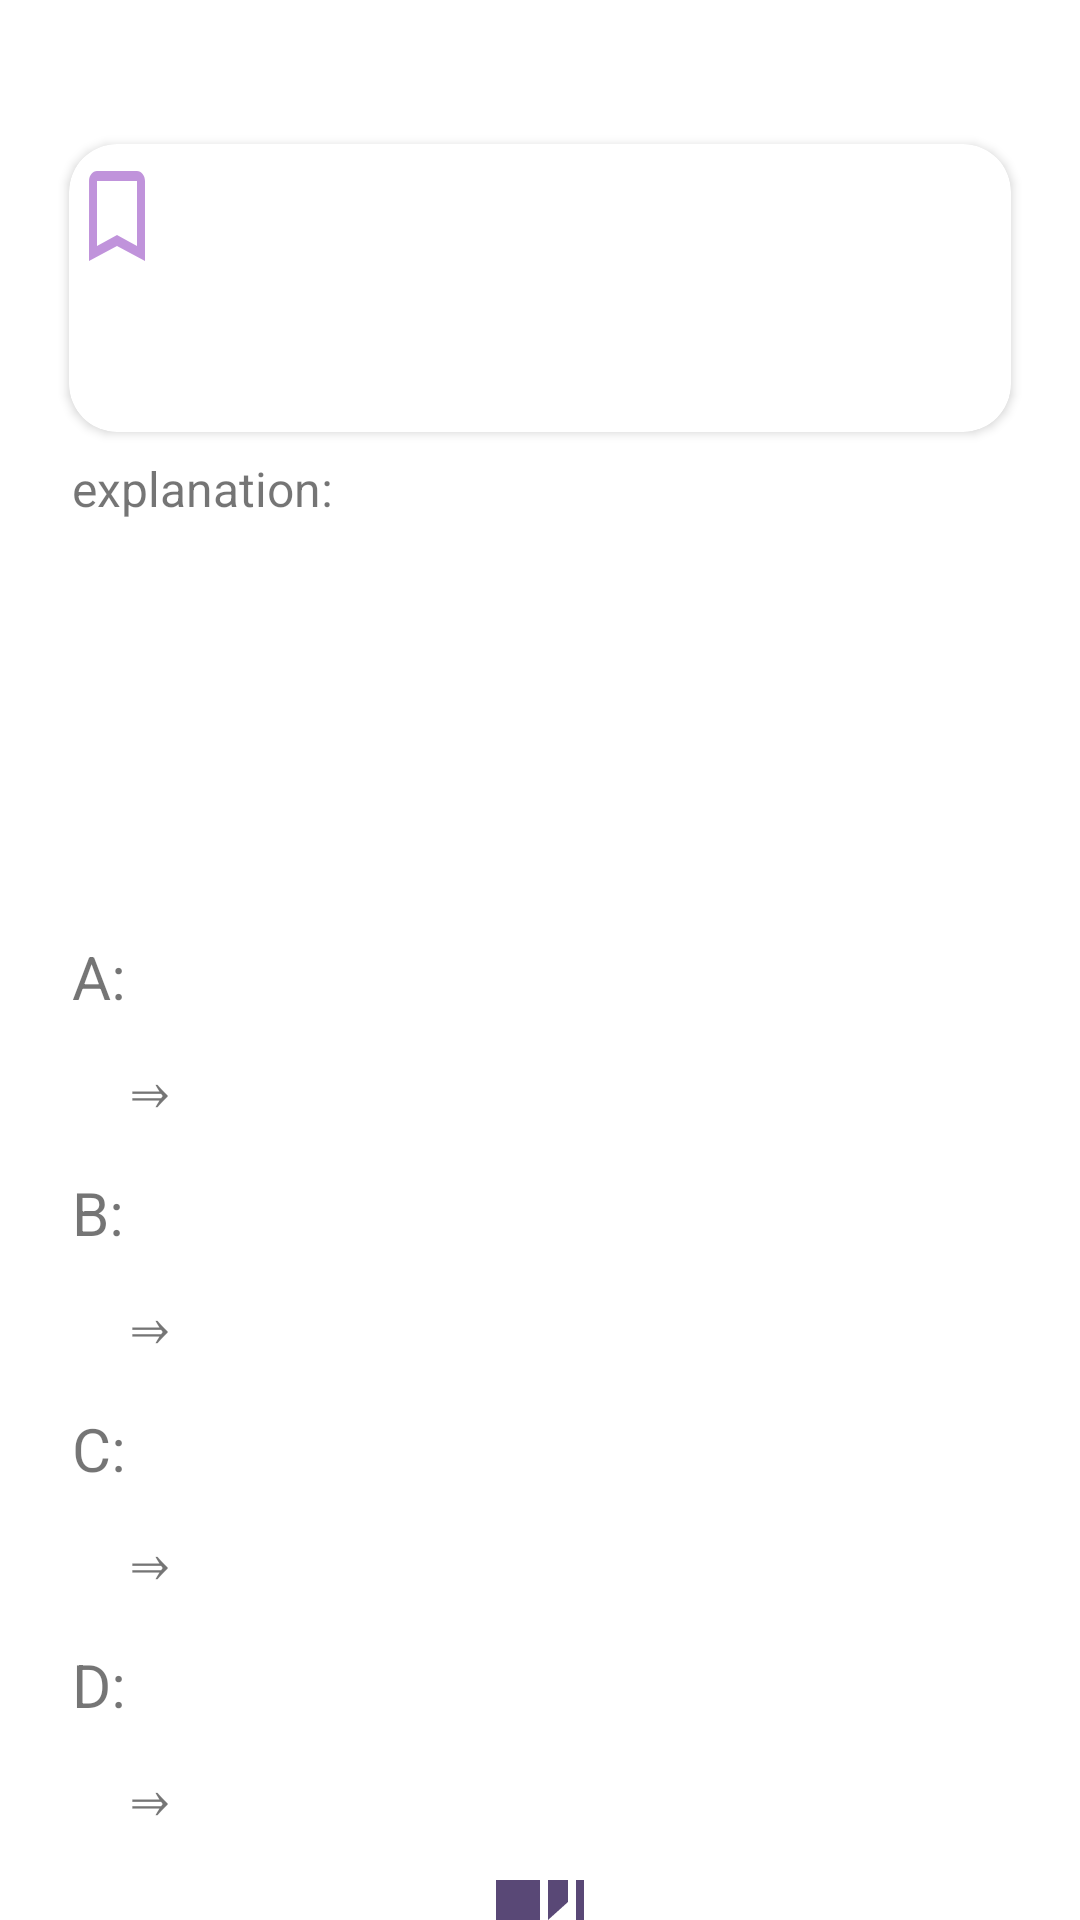

Layout XML and referenced resources for this Android screen:
<!-- AndroidManifest.xml: application theme Theme.Flashcards -->
<!-- res/layout/answer_dialog.xml -->
<?xml version="1.0" encoding="utf-8"?>
<LinearLayout xmlns:android="http://schemas.android.com/apk/res/android"
    xmlns:app="http://schemas.android.com/apk/res-auto"
    xmlns:tools="http://schemas.android.com/tools"
    android:layout_width="match_parent"
    android:layout_height="match_parent"
    android:orientation="vertical">

    <androidx.cardview.widget.CardView
        android:id="@+id/card_view"
        android:layout_width="match_parent"
        android:layout_height="wrap_content"
        android:layout_gravity="center"
        android:layout_marginLeft="16dp"
        android:layout_marginTop="40dp"
        android:layout_marginRight="16dp"
        android:foreground="?android:attr/selectableItemBackground"
        app:cardCornerRadius="16dp"
        app:cardUseCompatPadding="true">

        <LinearLayout
            android:layout_width="match_parent"
            android:layout_height="wrap_content"
            android:orientation="horizontal">

            <CheckBox
                android:id="@+id/check3"
                android:layout_width="wrap_content"
                android:layout_height="wrap_content"
                android:layout_gravity="start"
                android:button="@drawable/custom_checkbox"
                android:clickable="false"
                android:padding="0dp"
                android:theme="@style/CustomCheckbox" />

            <TextView
                android:id="@+id/answer2"
                android:layout_width="0dp"
                android:layout_height="96dp"
                android:layout_weight="1"
                android:clickable="true"
                android:gravity="center_vertical"
                android:padding="16dp"
                android:autoSizeMaxTextSize="20sp"
                android:autoSizeTextType="uniform"
                tools:ignore="SpeakableTextPresentCheck" />
        </LinearLayout>
    </androidx.cardview.widget.CardView>
    <LinearLayout
        android:layout_width="match_parent"
        android:layout_height="144dp"
        android:orientation="vertical">

        <TextView
            android:layout_width="match_parent"
            android:layout_height="wrap_content"
            android:layout_marginStart="24dp"
            android:text="@string/explanation"
            android:textSize="16sp"/>

        <ScrollView
            android:layout_width="match_parent"
            android:layout_height="fill_parent">
            <TextView
                android:id="@+id/explain2"
                android:layout_width="match_parent"
                android:layout_height="wrap_content"
                android:layout_marginLeft="40dp"
                android:layout_marginRight="40dp"
                android:textSize="16sp"/>
        </ScrollView>

    </LinearLayout>

    <LinearLayout
        android:layout_width="match_parent"
        android:layout_height="wrap_content"

        android:orientation="vertical">

        <LinearLayout
            android:layout_width="match_parent"
            android:layout_height="wrap_content"
            android:layout_marginStart="16dp"
            android:layout_marginTop="16dp"
            android:orientation="vertical">


            <LinearLayout
                android:layout_width="match_parent"
                android:layout_height="wrap_content"
                android:layout_gravity="center"
                android:orientation="horizontal">

                <TextView
                    android:layout_width="wrap_content"
                    android:layout_height="wrap_content"
                    android:layout_marginStart="8dp"
                    android:layout_marginEnd="8dp"
                    android:text="@string/a"
                    android:textSize="20sp" />

                <TextView
                    android:id="@+id/choiceA2"
                    android:layout_width="match_parent"
                    android:layout_height="wrap_content"
                    android:textSize="20sp" />

            </LinearLayout>

            <LinearLayout
                android:layout_width="match_parent"
                android:layout_height="wrap_content"
                android:layout_gravity="center"
                android:layout_marginTop="8dp"
                android:orientation="horizontal">

                <TextView
                    android:layout_width="wrap_content"
                    android:layout_height="wrap_content"
                    android:layout_marginStart="24dp"
                    android:layout_marginEnd="8dp"
                    android:text="@string/migi"
                    android:textSize="20sp" />

                <TextView
                    android:id="@+id/answerA"
                    android:layout_width="match_parent"
                    android:layout_height="wrap_content"
                    android:textSize="20sp" />

            </LinearLayout>
        </LinearLayout>

        <LinearLayout
            android:layout_width="match_parent"
            android:layout_height="wrap_content"
            android:layout_marginStart="16dp"
            android:layout_marginTop="16dp"
            android:orientation="vertical">


            <LinearLayout
                android:layout_width="match_parent"
                android:layout_height="wrap_content"
                android:layout_gravity="center"
                android:orientation="horizontal">

                <TextView
                    android:layout_width="wrap_content"
                    android:layout_height="wrap_content"
                    android:layout_marginStart="8dp"
                    android:layout_marginEnd="8dp"
                    android:text="@string/b"
                    android:textSize="20sp" />

                <TextView
                    android:id="@+id/choiceB2"
                    android:layout_width="match_parent"
                    android:layout_height="wrap_content"
                    android:textSize="20sp" />

            </LinearLayout>

            <LinearLayout
                android:layout_width="match_parent"
                android:layout_height="wrap_content"
                android:layout_gravity="center"
                android:layout_marginTop="8dp"
                android:orientation="horizontal">

                <TextView
                    android:layout_width="wrap_content"
                    android:layout_height="wrap_content"
                    android:layout_marginStart="24dp"
                    android:layout_marginEnd="8dp"
                    android:text="@string/migi"
                    android:textSize="20sp" />

                <TextView
                    android:id="@+id/answerB"
                    android:layout_width="match_parent"
                    android:layout_height="wrap_content"
                    android:textSize="20sp" />

            </LinearLayout>
        </LinearLayout>

        <LinearLayout
            android:layout_width="match_parent"
            android:layout_height="wrap_content"
            android:layout_marginStart="16dp"
            android:layout_marginTop="16dp"
            android:orientation="vertical">


            <LinearLayout
                android:layout_width="match_parent"
                android:layout_height="wrap_content"
                android:layout_gravity="center"
                android:orientation="horizontal">

                <TextView
                    android:layout_width="wrap_content"
                    android:layout_height="wrap_content"
                    android:layout_marginStart="8dp"
                    android:layout_marginEnd="8dp"
                    android:text="@string/c"
                    android:textSize="20sp" />

                <TextView
                    android:id="@+id/choiceC2"
                    android:layout_width="match_parent"
                    android:layout_height="wrap_content"
                    android:textSize="20sp" />

            </LinearLayout>

            <LinearLayout
                android:layout_width="match_parent"
                android:layout_height="wrap_content"
                android:layout_gravity="center"
                android:layout_marginTop="8dp"
                android:orientation="horizontal">

                <TextView
                    android:layout_width="wrap_content"
                    android:layout_height="wrap_content"
                    android:layout_marginStart="24dp"
                    android:layout_marginEnd="8dp"
                    android:text="@string/migi"
                    android:textSize="20sp" />

                <TextView
                    android:id="@+id/answerC"
                    android:layout_width="match_parent"
                    android:layout_height="wrap_content"
                    android:textSize="20sp" />

            </LinearLayout>
        </LinearLayout>

        <LinearLayout
            android:layout_width="match_parent"
            android:layout_height="wrap_content"
            android:layout_marginStart="16dp"
            android:layout_marginTop="16dp"
            android:orientation="vertical">


            <LinearLayout
                android:layout_width="match_parent"
                android:layout_height="wrap_content"
                android:layout_gravity="center"
                android:orientation="horizontal">

                <TextView
                    android:layout_width="wrap_content"
                    android:layout_height="wrap_content"
                    android:layout_marginStart="8dp"
                    android:layout_marginEnd="8dp"
                    android:text="@string/d"
                    android:textSize="20sp" />

                <TextView
                    android:id="@+id/choiceD2"
                    android:layout_width="match_parent"
                    android:layout_height="wrap_content"
                    android:textSize="20sp" />

            </LinearLayout>

            <LinearLayout
                android:layout_width="match_parent"
                android:layout_height="wrap_content"
                android:layout_gravity="center"
                android:layout_marginTop="8dp"
                android:orientation="horizontal">

                <TextView
                    android:layout_width="wrap_content"
                    android:layout_height="wrap_content"
                    android:layout_marginStart="24dp"
                    android:layout_marginEnd="8dp"
                    android:text="@string/migi"
                    android:textSize="20sp" />

                <TextView
                    android:id="@+id/answerD"
                    android:layout_width="match_parent"
                    android:layout_height="wrap_content"
                    android:textSize="20sp" />

            </LinearLayout>
        </LinearLayout>
    </LinearLayout>
    <ImageButton
        android:id="@+id/close"
        android:layout_width="wrap_content"
        android:layout_height="wrap_content"
        android:layout_gravity="center_horizontal"
        android:layout_marginTop="16dp"
        android:backgroundTint="#00FFFFFF"
        android:clickable="true"
        app:srcCompat="@drawable/ic_baseline_auto_stories_24"
        android:contentDescription="@string/todo" />
</LinearLayout>
<!-- resources referenced by this layout -->
<resources>
  <!-- drawable custom_checkbox (drawable) -->
  <?xml version="1.0" encoding="utf-8"?>
  <selector xmlns:android="http://schemas.android.com/apk/res/android">
      
      <item
          android:state_checked="true"
          android:drawable="@drawable/ic_baseline_turned_in_24"
          />
      
      <item
          android:state_checkable="false"
          android:drawable="@drawable/ic_baseline_turned_in_not_24"
          />
  </selector>
  <!-- drawable ic_baseline_auto_stories_24 (drawable) -->
  <vector android:alpha="0.8" android:height="32dp" android:tint="#2F1A54"
      android:viewportHeight="24" android:viewportWidth="24"
      android:width="32dp" xmlns:android="http://schemas.android.com/apk/res/android">
      <path android:fillColor="@android:color/white" android:pathData="M19,1l-5,5v11l5,-4.5L19,1zM1,6v14.65c0,0.25 0.25,0.5 0.5,0.5 0.1,0 0.15,-0.05 0.25,-0.05C3.1,20.45 5.05,20 6.5,20c1.95,0 4.05,0.4 5.5,1.5L12,6c-1.45,-1.1 -3.55,-1.5 -5.5,-1.5S2.45,4.9 1,6zM23,19.5L23,6c-0.6,-0.45 -1.25,-0.75 -2,-1v13.5c-1.1,-0.35 -2.3,-0.5 -3.5,-0.5 -1.7,0 -4.15,0.65 -5.5,1.5v2c1.35,-0.85 3.8,-1.5 5.5,-1.5 1.65,0 3.35,0.3 4.75,1.05 0.1,0.05 0.15,0.05 0.25,0.05 0.25,0 0.5,-0.25 0.5,-0.5v-1.1z"/>
  </vector>
  <string name="a">A:</string>
  <string name="b">B:</string>
  <string name="c">C:</string>
  <string name="d">D:</string>
  <string name="explanation">explanation:</string>
  <string name="migi">⇒</string>
  <string name="todo">TODO</string>
  <style name="CustomCheckbox" parent="android:Widget.CompoundButton.CheckBox">
          <item name="colorControlActivated">#6D0AA9</item>
      </style>
  <style name="Theme.Flashcards" parent="Theme.MaterialComponents.DayNight.DarkActionBar">
          
          <item name="colorPrimary">@color/purple_700</item>
          <item name="colorPrimaryVariant">@color/purple_500</item>
          <item name="colorOnPrimary">@color/white</item>
          
          <item name="colorSecondary">@color/teal_200</item>
          <item name="colorSecondaryVariant">@color/teal_700</item>
          <item name="colorOnSecondary">@color/black</item>
          
          <item name="android:statusBarColor" tools:targetApi="l">?attr/colorPrimaryVariant</item>
          
      </style>
  <!-- drawable ic_baseline_turned_in_24 (drawable) -->
  <vector android:height="40dp" android:tint="#8833BB"
      android:viewportHeight="24" android:viewportWidth="24"
      android:width="32dp" xmlns:android="http://schemas.android.com/apk/res/android">
      <path android:fillColor="@android:color/white" android:pathData="M17,3H7c-1.1,0 -1.99,0.9 -1.99,2L5,21l7,-3 7,3V5c0,-1.1 -0.9,-2 -2,-2z"/>
  </vector>
  <!-- drawable ic_baseline_turned_in_not_24 (drawable) -->
  <vector android:alpha="0.53" android:height="40dp"
      android:tint="#8833BB" android:viewportHeight="24"
      android:viewportWidth="24" android:width="32dp" xmlns:android="http://schemas.android.com/apk/res/android">
      <path android:fillColor="@android:color/white" android:pathData="M17,3L7,3c-1.1,0 -1.99,0.9 -1.99,2L5,21l7,-3 7,3L19,5c0,-1.1 -0.9,-2 -2,-2zM17,18l-5,-2.18L7,18L7,5h10v13z"/>
  </vector>
  <!-- not gathered from this repository: default colours our renderer supplied (Android Studio template values) -->
  <color name="purple_500">#FF6200EE</color>
  <color name="purple_700">#FF3700B3</color>
  <color name="teal_200">#FF03DAC5</color>
  <color name="teal_700">#FF018786</color>
  <color name="black">#FF000000</color>
  <color name="white">#FFFFFFFF</color>
</resources>
